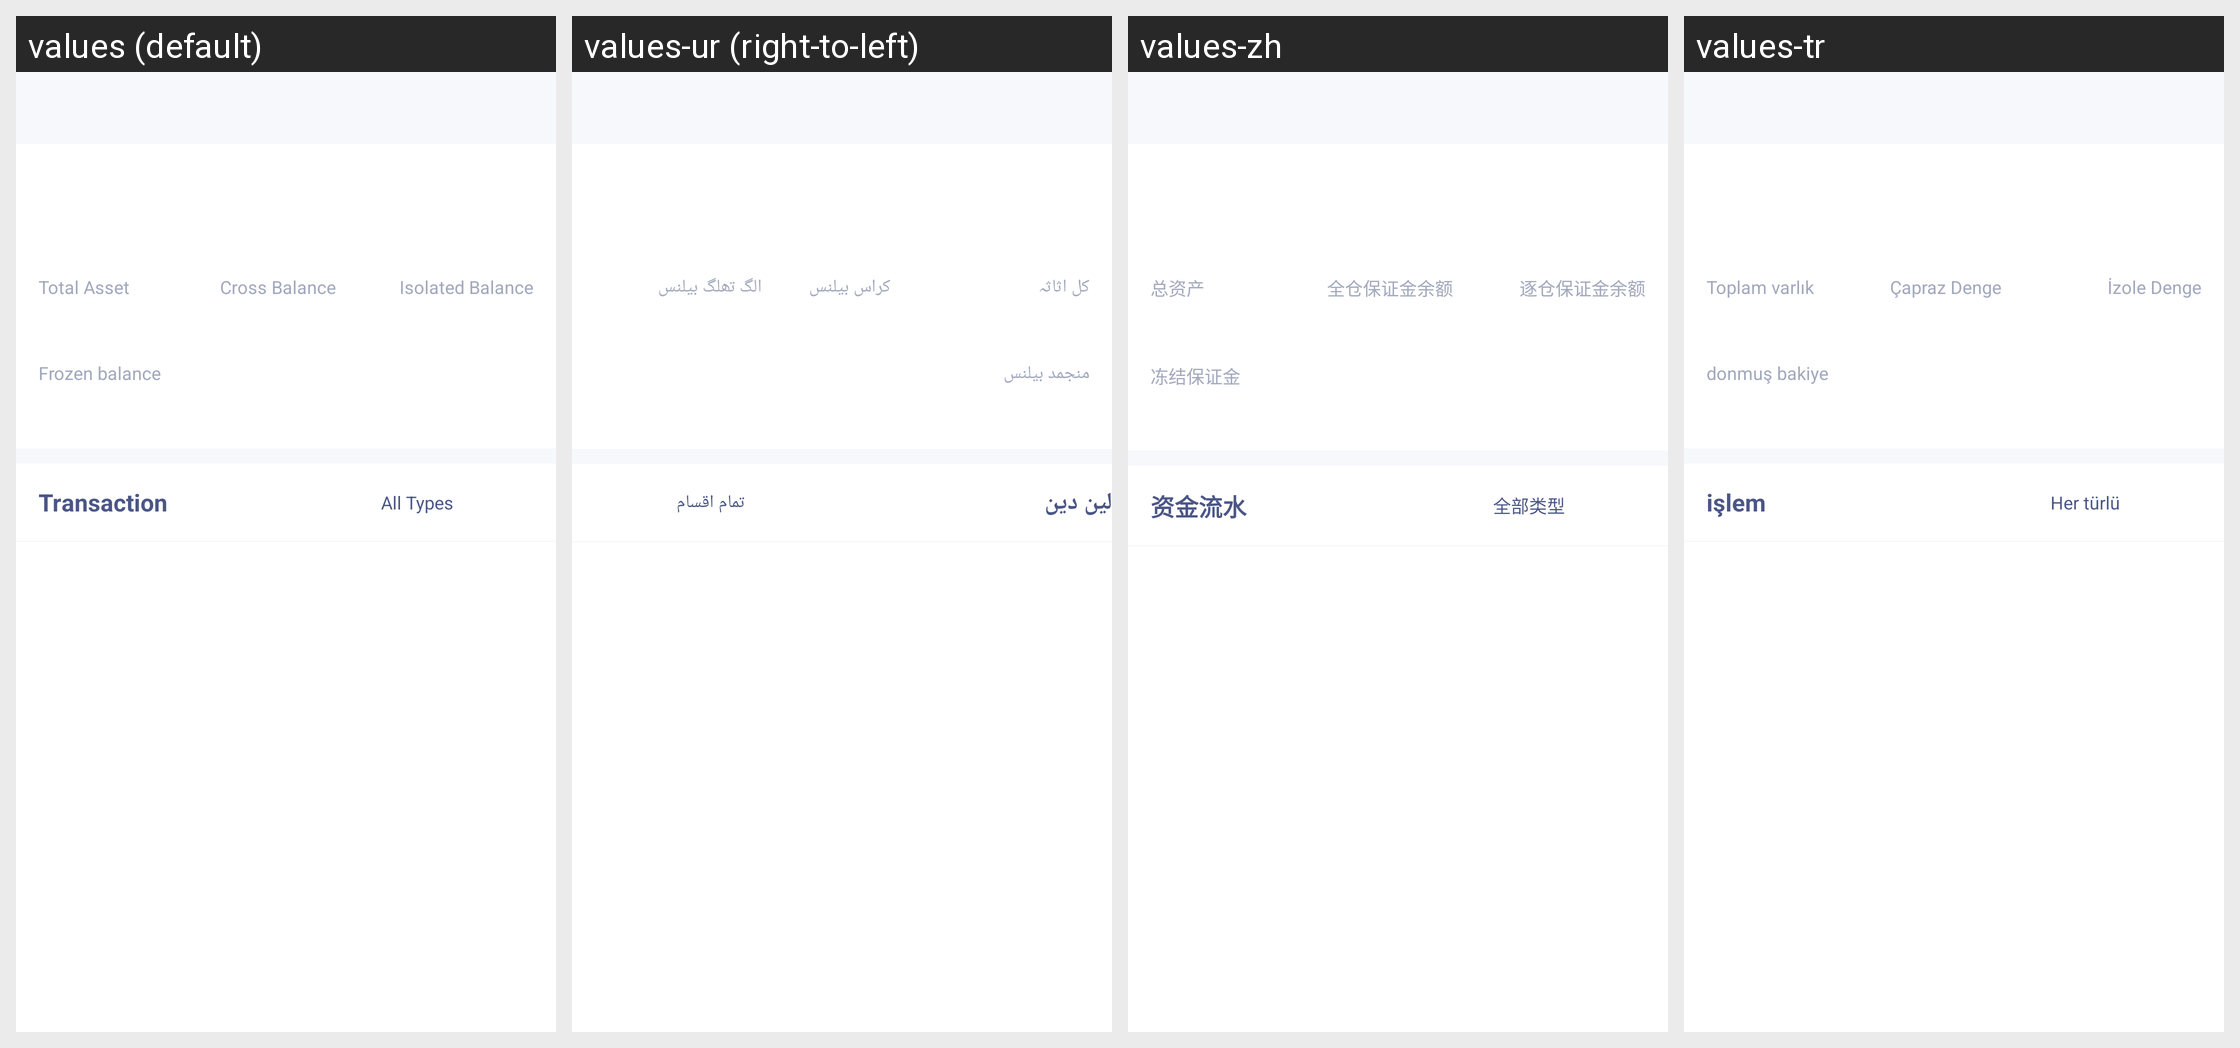

The Android screen above is rendered under several locales of the same app. Produce the string resources it draws, with the default and per-locale values.
Android screen res/layout/cl_activity_coin_detail.xml rendered under 4 locales, left to right: values (default), values-ur (right-to-left), values-zh, values-tr. Device: Nexus 5 (rendered at 1080×1920; each locale shown at half size, 540×960, under a caption strip naming it); theme AppTheme.
Other locales in the repository, not shown: values-ar, values-bn, values-de, values-es-rES, values-fr, values-hi-rIN, values-ja-rJP, values-ko-rKR, values-pt, values-ru, values-th, values-vi-rVN, values-zh-rTW.
Strings drawn on this screen, with the default value and each locale's value (text and hints the layout hard-codes, and strings that could not be matched under every locale, appear in the picture but are not listed):

cl_total_asset_str
  values: Total Asset
  values-ur: کل اثاثہ
  values-zh: 总资产
  values-tr: Toplam varlık

cl_cross_balance_str
  values: Cross Balance
  values-ur: کراس بیلنس
  values-zh: 全仓保证金余额
  values-tr: Çapraz Denge

cl_isolated_balance__str
  values: Isolated Balance
  values-ur: الگ تھلگ بیلنس
  values-zh: 逐仓保证金余额
  values-tr: İzole Denge

cl_coaccount_lockmargin
  values: Frozen balance
  values-ur: منجمد بیلنس
  values-zh: 冻结保证金
  values-tr: donmuş bakiye

assets_action_journalaccount
  values: Transaction
  values-ur: لین دین
  values-zh: 资金流水
  values-tr: işlem

sl_str_order_type_none
  values: All Types
  values-ur: تمام اقسام
  values-zh: 全部类型
  values-tr: Her türlü
